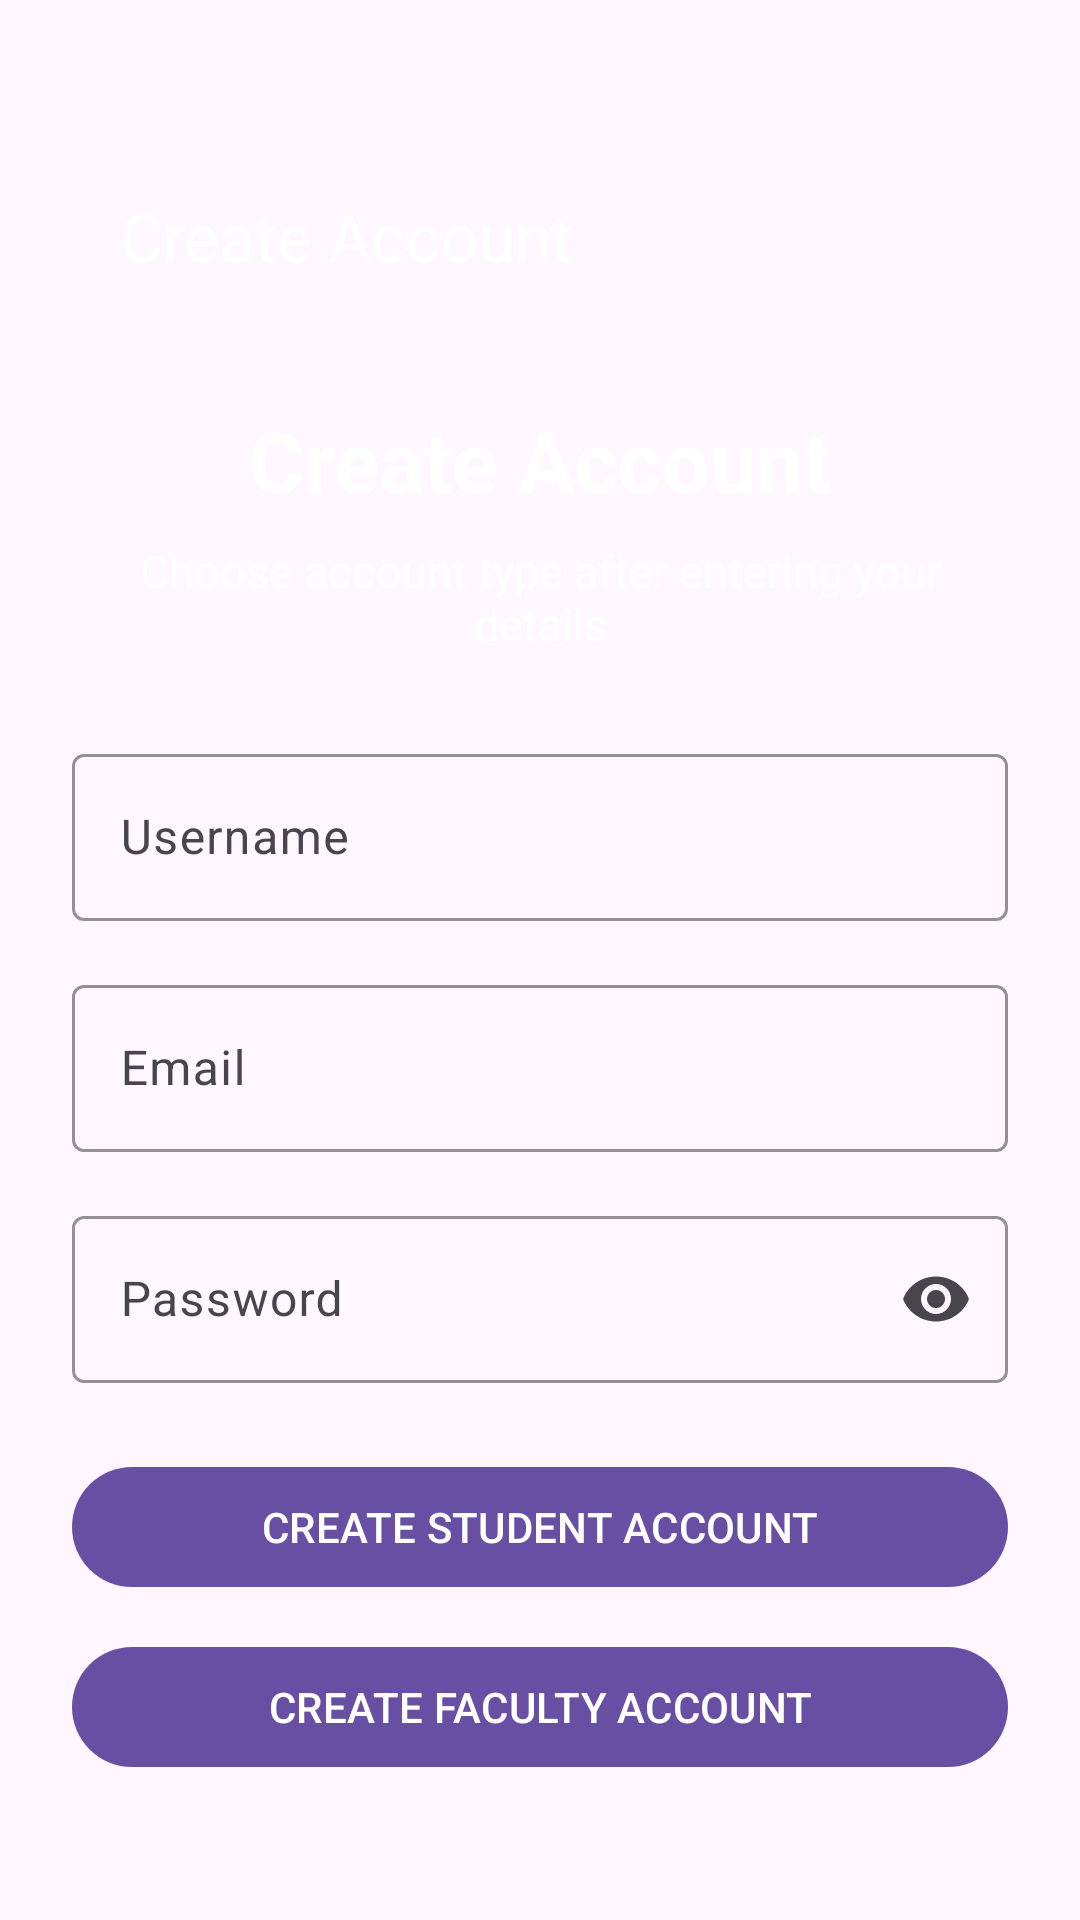

The Android layout XML behind this screen, and the referenced resources:
<!-- AndroidManifest.xml: application theme Theme.Madproj -->
<!-- res/layout/activity_register.xml -->
<?xml version="1.0" encoding="utf-8"?>
<ScrollView xmlns:android="http://schemas.android.com/apk/res/android"
    xmlns:app="http://schemas.android.com/apk/res-auto"
    android:layout_width="match_parent"
    android:layout_height="match_parent"
    android:fillViewport="true">

    <LinearLayout
        android:layout_width="match_parent"
        android:layout_height="match_parent"
        android:orientation="vertical"
        android:padding="24dp"
        android:gravity="center_vertical">

        <com.google.android.material.appbar.MaterialToolbar
            android:id="@+id/topBar"
            android:layout_width="match_parent"
            android:layout_height="wrap_content"
            android:background="?attr/colorSurface"
            app:title="Create Account" />

        <TextView
            android:layout_width="match_parent"
            android:layout_height="wrap_content"
            android:text="Create Account"
            android:textSize="28sp"
            android:textStyle="bold"
            android:gravity="center"
            android:layout_marginTop="24dp"
            android:layout_marginBottom="8dp"
            android:textColor="@color/white" />

        <TextView
            android:layout_width="match_parent"
            android:layout_height="wrap_content"
            android:text="Choose account type after entering your details"
            android:textSize="15sp"
            android:gravity="center"
            android:textColor="@color/white"
            android:layout_marginBottom="28dp" />

        <com.google.android.material.textfield.TextInputLayout
            android:layout_width="match_parent"
            android:layout_height="wrap_content"
            android:layout_marginBottom="16dp"
            app:hintTextColor="@color/white"
            app:boxStrokeColor="@color/white">

            <com.google.android.material.textfield.TextInputEditText
                android:id="@+id/etUsername"
                android:layout_width="match_parent"
                android:layout_height="wrap_content"
                android:hint="Username"
                android:inputType="text"
                android:textColor="@color/white"
                android:textColorHint="@color/white" />
        </com.google.android.material.textfield.TextInputLayout>

        <com.google.android.material.textfield.TextInputLayout
            android:layout_width="match_parent"
            android:layout_height="wrap_content"
            android:layout_marginBottom="16dp"
            app:hintTextColor="@color/white"
            app:boxStrokeColor="@color/white">

            <com.google.android.material.textfield.TextInputEditText
                android:id="@+id/etEmail"
                android:layout_width="match_parent"
                android:layout_height="wrap_content"
                android:hint="Email"
                android:inputType="textEmailAddress"
                android:textColor="@color/white"
                android:textColorHint="@color/white" />
        </com.google.android.material.textfield.TextInputLayout>

        <com.google.android.material.textfield.TextInputLayout
            android:layout_width="match_parent"
            android:layout_height="wrap_content"
            android:layout_marginBottom="24dp"
            app:endIconMode="password_toggle"
            app:hintTextColor="@color/white"
            app:boxStrokeColor="@color/white">

            <com.google.android.material.textfield.TextInputEditText
                android:id="@+id/etPassword"
                android:layout_width="match_parent"
                android:layout_height="wrap_content"
                android:hint="Password"
                android:inputType="textPassword"
                android:textColor="@color/white"
                android:textColorHint="@color/white" />
        </com.google.android.material.textfield.TextInputLayout>

        <com.google.android.material.button.MaterialButton
            android:id="@+id/btnCreateStudent"
            android:layout_width="match_parent"
            android:layout_height="wrap_content"
            android:text="CREATE STUDENT ACCOUNT"
            android:textAllCaps="true"
            android:layout_marginBottom="12dp"
            style="@style/Widget.Material3.Button" />

        <com.google.android.material.button.MaterialButton
            android:id="@+id/btnCreateFaculty"
            android:layout_width="match_parent"
            android:layout_height="wrap_content"
            android:text="CREATE FACULTY ACCOUNT"
            android:textAllCaps="true"
            style="@style/Widget.Material3.Button" />

    </LinearLayout>
</ScrollView>
<!-- resources referenced by this layout -->
<resources>
  <style name="Theme.Madproj" parent="Base.Theme.Madproj" />
  <style name="Base.Theme.Madproj" parent="Theme.Material3.DayNight.NoActionBar">
          
          
          <item name="android:textColor">@color/white</item>
          <item name="android:textColorPrimary">@color/white</item>
          <item name="android:textColorSecondary">@color/white</item>
      </style>
  <!-- not gathered from this repository: default colours our renderer supplied (Android Studio template values) -->
  <color name="white">#FFFFFFFF</color>
</resources>
